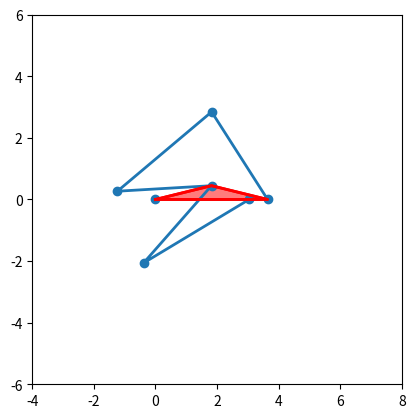

Source code (Python):
import numpy as np
import matplotlib.pyplot as plt
from matplotlib.animation import FuncAnimation
import time


# given
ground = np.hypot(1.821, 0.4476)
l1 = ground # ground 1
l2 = 3.04115625 # crank 1
l3 = 4 # coupler 1
l4 =  3.06065793 # ternary 1

l5 = 3.06065793 # ternary 2
l6 = 4 # coupler 2
l7 = 3.04115625 # end
l8 = ground

# ground geometry (for plotting)
verts = [[0,0], [3.64, 0], [1.821, 0.4476], [0,0]]

origin_y = 0.4476

omega_2 = -1

def fourbarpos(a,b,c,d,th_1,th2,delta=-1):
    th_3_arr = []
    th_4_arr = []
    print(th2)

    for i in (th2):
    
        # K constants based on link lengths
        K1 = d/a
        K2 = d/c 
        K3 = (a ** 2 - b ** 2 + c ** 2 + d ** 2) / (2 * a * c)
        K4 = d/b
        K5 = (c ** 2 - d ** 2 - a ** 2 - b ** 2)/(2 * a * b)
        
        th_1 = np.deg2rad(th_1)
        th_2 = np.deg2rad(i)  # converting to rads
        A = -K1 - K2*np.cos(th_2) + K3 + np.cos(th_2)
        B = -2*np.sin(th_2)
        C = K1 - K2*np.cos(th_2) + K3 - np.cos(th_2)
        D = np.cos(th_2) - K1 +K4*np.cos(th_2) + K5
        E = -2*np.sin(th_2)
        F = K1 + (K4 - 1)*np.cos(th_2) + K5
        
        # We don't want to handle imaginary roots
        disc_4 = B**2-(4*A*C)
        disc_3 = E**2-(4*D*F)
        if disc_4 < 0 or disc_3 < 0:
            print (B,A,C,E,D,F)
            print (disc_3,disc_4)
            print('rip2')
            raise SystemExit('Error: This function does not handle imaginary roots')
        
        # Solve for thetas 
        th_4 = 2*np.arctan2((-B + delta*np.sqrt(B**2-4*A*C)),(2*A))
        th_3 = 2*np.arctan2((-E + delta*np.sqrt(E**2-4*D*F)),(2*D))

        th_3_arr.append(np.rad2deg(th_3))
        th_4_arr.append(np.rad2deg(th_4))

    return np.zeros(361), th2, np.array(th_3_arr), np.array(th_4_arr)

def plotFourBar(links, thetas, index):
    assert len(links) == 4, "There should be 4 link lengths"
    assert len(thetas) == 4, "There should be 4 lists of angles"

    # Convert angles to radians
    thetas = [np.deg2rad(theta[index]) for theta in thetas]

    # Calculate positions
    x_positions = [0]
    y_positions = [0] 

    for i in range(2):
        x_positions.append(x_positions[i] + links[i]*np.cos(thetas[i]))
        y_positions.append(y_positions[i] + links[i]*np.sin(thetas[i]))

    # # For the last link, we need to close the loop
    x_positions.append(1.821)
    y_positions.append(0.4476)
    
    x_positions.append(0)
    y_positions.append(0)


    print(x_positions)
    print(y_positions)
    
    # Plot
    plt.figure()
    
    # plot ground triangle
    gndX, gndY = zip(*verts)
    plt.plot(gndX, gndY, 'r-', lw=2)
    plt.fill(gndX, gndY, 'r', alpha=0.3)
    
    for i in range(4):
        plt.plot([x_positions[i], x_positions[i+1]], [y_positions[i], y_positions[i+1]], 'o-', lw=2)
    
    plt.xlim(-4, 8)
    plt.ylim(-6, 6)
    plt.gca().set_aspect('equal', adjustable='box')
    plt.tight_layout()
    plt.legend(['Ground', 'Ground', 'Link 2', 'Link 3', 'Link 4', 'Link 1'])
    plt.grid()
    plt.show()
    
def animateFourBar(links, thetas):
    fig, ax = plt.subplots()
    ax.set_aspect('equal')
    # Initial positions
    x_positions = [0]
    y_positions = [0]

    for i in range(2):
        x_positions.append(x_positions[i] + links[i]*np.cos(thetas[i]))
        y_positions.append(y_positions[i] + links[i]*np.sin(thetas[i]))

    # # For the last link, we need to close the loop
    # x_positions.append(1.821)
    # y_positions.append(0.4476)

    # Set the x and y limits
    ax.set_xlim(-4, 8)
    ax.set_ylim(-6, 6)

    # Plot
    line, = ax.plot(x_positions[0], y_positions[0], 'o-', lw=2)

    def update(frame):
        # Update thetas
        thetas_frame = [np.deg2rad(theta[frame]) for theta in thetas]

        # Calculate new positions
        x_positions = [0] 
        y_positions = [0] 
        
        # plot ground triangle
        gndX, gndY = zip(*verts)
        plt.plot(gndX, gndY, 'r-', lw=2)
        plt.fill(gndX, gndY, 'r', alpha=0.3)
        
        plt.grid()
        for i in range(2):
            x_positions.append(x_positions[i] + links[i]*np.cos(thetas_frame[i]))
            y_positions.append(y_positions[i] + links[i]*np.sin(thetas_frame[i]))


        # For the last link, we need to close the loop
        x_positions.append(1.821)
        y_positions.append(0.4476)
    
        x_positions.append(0)
        y_positions.append(0)
        
        # print(x_positions[2], y_positions[2])
        # time.sleep(0.2)
        # Update line data
        line.set_data(x_positions, y_positions)
        return line,
    
    ani = FuncAnimation(fig, update, frames=range(len(thetas[0])), blit=True, interval = 10)

    plt.show()

def plotSixBar(links, thetas, index):
    assert len(links) == 8, "There should be 8 link lengths"
    assert len(thetas) == 8, "There should be 8 lists of angles"

    # Convert angles to radians
    thetas = [np.deg2rad(theta[index]) for theta in thetas]

    # Calculate positions
    x_positions = [0]
    y_positions = [0] 

    for i in range(2):
        x_positions.append(x_positions[i-1] + links[i]*np.cos(thetas[i]))
        y_positions.append(y_positions[i-1] + links[i]*np.sin(thetas[i]))

    # # For the last link, we need to close the loop
    x_positions.append(1.821)
    y_positions.append(0.4476)
    
    # x_positions.append(0)
    # y_positions.append(0)
    for i in range(4, 6):
        x_positions.append(x_positions[i-1] + links[i]*np.cos(thetas[i]))
        y_positions.append(y_positions[i-1] + links[i]*np.sin(thetas[i]))
    
    # print(len(x_positions))

    x_positions.append(3.64293832)
    y_positions.append(0)

    print(x_positions)
    print(y_positions)
    
    # Plot
    plt.figure()
    
    # plot ground triangle
    gndX, gndY = zip(*verts)
    plt.plot(gndX, gndY, 'r-', lw=2)
    plt.fill(gndX, gndY, 'r', alpha=0.3)
    print(len(x_positions))
    for i in range(6):
        plt.plot([x_positions[i], x_positions[i+1]], [y_positions[i], y_positions[i+1]], 'o-', lw=2)
    
    plt.xlim(-4, 8)
    plt.ylim(-6, 6)
    plt.gca().set_aspect('equal', adjustable='box')
    plt.tight_layout()
    plt.legend(['Ground', 'Ground', 'Link 2', 'Link 3', 'Link 4', 'Link 4', 'Link 5', 'Link 6'])
    plt.grid()
    plt.show()
    
def animateSixBar(links, thetas):
    fig, ax = plt.subplots()
    ax.set_aspect('equal')
    # Initial positions
    x_positions = [0]
    y_positions = [0]

    for i in range(2):
        x_positions.append(x_positions[i] + links[i]*np.cos(thetas[i]))
        y_positions.append(y_positions[i] + links[i]*np.sin(thetas[i]))

    # # For the last link, we need to close the loop
    # x_positions.append(1.821)
    # y_positions.append(0.4476)

    # Set the x and y limits
    ax.set_xlim(-4, 8)
    ax.set_ylim(-6, 6)
    # print(1)
    # Plot
    line, = ax.plot(x_positions[0], y_positions[0], 'o-', lw=2)

    def update(frame):
        # Update thetas
        print(frame)

        thetas_frame = [np.deg2rad(theta[frame]) for theta in thetas]

        # Calculate new positions
        x_positions = [0] 
        y_positions = [0] 
        
        # plot ground triangle
        gndX, gndY = zip(*verts)
        plt.plot(gndX, gndY, 'r-', lw=2)
        plt.fill(gndX, gndY, 'r', alpha=0.3)
        # print(2)
        plt.grid()
        for i in range(2):
            x_positions.append(x_positions[i] + links[i]*np.cos(thetas_frame[i]))
            y_positions.append(y_positions[i] + links[i]*np.sin(thetas_frame[i]))

        # print(3)
        # For the last link, we need to close the loop
        x_positions.append(1.821)
        y_positions.append(0.4476)
    
        # x_positions.append(0)
        # y_positions.append(0)
        # print('x pos ' + str(len(x_positions)))
        print('test', links[4])
        for i in range(4, 6):
            
            x_positions.append(x_positions[i-1] + links[i]*np.cos(thetas_frame[i]))
            y_positions.append(y_positions[i-1] + links[i]*np.sin(thetas_frame[i]))
    
        # print('x pos ' + str(len(x_positions)))
        print(x_positions[3], y_positions[3], np.hypot(x_positions[3], y_positions[3]))
        # print(len(x_positions))

        x_positions.append(3.64293832)
        y_positions.append(0)
        # print(4)
        
        # print(x_positions[2], y_positions[2])
        # time.sleep(0.2)
        # Update line data
        line.set_data(x_positions, y_positions)
        return line,
    
    ani = FuncAnimation(fig, update, frames=range(len(thetas[0])), blit=True, interval = 10)

    plt.show()




########## MAIN ##########


    
th1, th2, th3, th4 = (fourbarpos(l2,l3,l4,l1,0,np.linspace(0,361,361)))
th1 = [13.8094803531 for x in th1]
links1 = [l2, l3, l4, l1]
thetas1 = [th2, th3, th4, th1]
# plotFourBar(links1, thetas1, 50)
# animateFourBar(links1, thetas1)


th5, th6, th7, th8 = (fourbarpos(l5,l6,l7,l8,0,th4 - 39.01))
thetas2 = [th6, th7, th8, th5]
links2 = [l6, l7, l8, l5]
# plotFourBar(links2, thetas2, 50)
# animateFourBar(links2, thetas2)

links3 = [l2, l3, l4, l1, l5, l6, l7, l8]
print(links3)
thetas3 = [th2, th3, th4, th1, th6, th7, th8, th5]
# plotSixBar(links3, thetas3, 50)
animateSixBar(links3, thetas3)